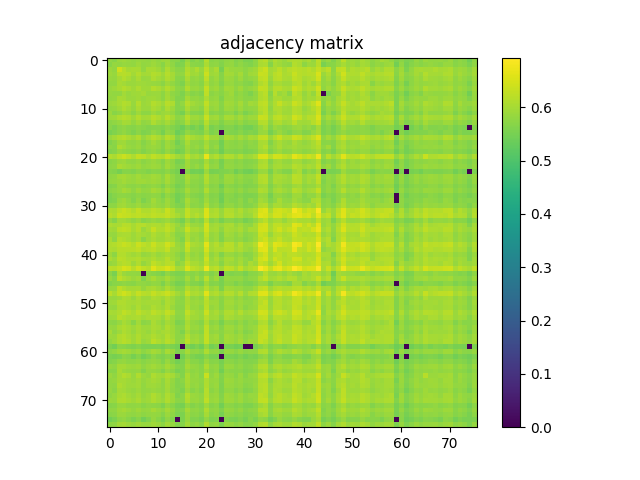

Source data for this figure (header and first rows):
5.784799999999999942e-01, 5.694200000000000372e-01, 5.893899999999999695e-01, 5.907200000000000228e-01, 5.867099999999999538e-01, 5.797900000000000276e-01, 5.868400000000000283e-01, 5.832399999999999807e-01, 5.807999999999999829e-01, 5.887499999999999956e-01, 5.809999999999999609e-01, 5.889900000000000135e-01, 5.908799999999999608e-01, 5.722599999999999909e-01, 5.700499999999999456e-01, 5.535600000000000520e-01, 5.855399999999999494e-01, 5.613799999999999901e-01, 5.762699999999999489e-01, 5.623599999999999710e-01, 6.125199999999999534e-01, 5.703000000000000291e-01, 5.756799999999999695e-01, 5.668699999999999850e-01
5.694200000000000372e-01, 5.821800000000000308e-01, 5.797999999999999821e-01, 5.857499999999999929e-01, 5.845599999999999685e-01, 5.814599999999999769e-01, 5.904099999999999904e-01, 5.818999999999999728e-01, 5.830699999999999772e-01, 5.915700000000000403e-01, 5.840499999999999581e-01, 5.691599999999999993e-01, 5.946900000000000519e-01, 5.784599999999999742e-01, 5.583299999999999930e-01, 5.616400000000000281e-01, 5.966599999999999682e-01, 5.737999999999999767e-01, 5.706299999999999706e-01, 5.665999999999999925e-01, 6.036299999999999999e-01, 5.739900000000000002e-01, 5.769600000000000284e-01, 5.633200000000000429e-01
5.893899999999999695e-01, 5.797999999999999821e-01, 6.409399999999999542e-01, 6.152300000000000546e-01, 6.001199999999999868e-01, 6.013300000000000312e-01, 6.028599999999999515e-01, 5.795000000000000151e-01, 6.009499999999999842e-01, 6.011699999999999822e-01, 5.945399999999999574e-01, 5.777099999999999458e-01, 6.085099999999999953e-01, 5.862000000000000544e-01, 5.715400000000000480e-01, 5.738299999999999512e-01, 6.104899999999999771e-01, 5.919499999999999762e-01, 6.063199999999999701e-01, 5.862100000000000088e-01, 6.232999999999999652e-01, 5.877999999999999892e-01, 6.054699999999999527e-01, 5.514200000000000212e-01
5.907200000000000228e-01, 5.857499999999999929e-01, 6.152300000000000546e-01, 6.182900000000000063e-01, 6.125399999999999734e-01, 5.963000000000000522e-01, 6.120900000000000230e-01, 5.977500000000000036e-01, 5.984699999999999465e-01, 6.140799999999999592e-01, 6.068099999999999605e-01, 5.946900000000000519e-01, 6.163699999999999735e-01, 5.986700000000000355e-01, 5.780499999999999527e-01, 5.799299999999999455e-01, 6.159599999999999520e-01, 5.941100000000000270e-01, 5.966299999999999937e-01, 5.806999999999999940e-01, 6.362900000000000222e-01, 5.906099999999999683e-01, 5.981699999999999795e-01, 5.675499999999999989e-01
5.867099999999999538e-01, 5.845599999999999685e-01, 6.001199999999999868e-01, 6.125399999999999734e-01, 6.022399999999999975e-01, 5.878200000000000092e-01, 6.056899999999999507e-01, 5.870600000000000263e-01, 5.893800000000000150e-01, 6.090200000000000058e-01, 5.971400000000000041e-01, 5.892500000000000515e-01, 6.096799999999999997e-01, 5.963399999999999812e-01, 5.709600000000000231e-01, 5.705400000000000471e-01, 6.060600000000000431e-01, 5.813300000000000134e-01, 5.863800000000000123e-01, 5.743099999999999872e-01, 6.251299999999999635e-01, 5.807999999999999829e-01, 5.905599999999999739e-01, 5.660300000000000331e-01
5.797900000000000276e-01, 5.814599999999999769e-01, 6.013300000000000312e-01, 5.963000000000000522e-01, 5.878200000000000092e-01, 5.886000000000000121e-01, 5.929900000000000171e-01, 5.901699999999999724e-01, 5.889299999999999535e-01, 5.866799999999999793e-01, 5.834799999999999986e-01, 5.732099999999999973e-01, 5.949200000000000044e-01, 5.808999999999999719e-01, 5.678499999999999659e-01, 5.602000000000000313e-01, 5.939299999999999580e-01, 5.766700000000000159e-01, 5.800300000000000455e-01, 5.706400000000000361e-01, 6.072800000000000420e-01, 5.767200000000000104e-01, 5.862899999999999778e-01, 5.603599999999999692e-01
5.868400000000000283e-01, 5.904099999999999904e-01, 6.028599999999999515e-01, 6.120900000000000230e-01, 6.056899999999999507e-01, 5.929799999999999516e-01, 6.078900000000000414e-01, 5.951400000000000023e-01, 5.950100000000000389e-01, 6.129400000000000404e-01, 6.045500000000000318e-01, 5.926099999999999701e-01, 6.135599999999999943e-01, 5.965700000000000447e-01, 5.752899999999999681e-01, 5.733000000000000318e-01, 6.112300000000000511e-01, 5.859799999999999454e-01, 5.892600000000000060e-01, 5.783300000000000107e-01, 6.306599999999999984e-01, 5.860300000000000509e-01, 5.930699999999999861e-01, 5.720600000000000129e-01
5.832399999999999807e-01, 5.818999999999999728e-01, 5.795000000000000151e-01, 5.977500000000000036e-01, 5.870600000000000263e-01, 5.901699999999999724e-01, 5.951400000000000023e-01, 5.996599999999999708e-01, 5.859699999999999909e-01, 5.893899999999999695e-01, 5.883500000000000396e-01, 5.741300000000000292e-01, 5.959999999999999742e-01, 5.781600000000000072e-01, 5.701399999999999801e-01, 5.600300000000000278e-01, 5.846200000000000285e-01, 5.674700000000000299e-01, 5.717400000000000260e-01, 5.632500000000000284e-01, 6.238599999999999701e-01, 5.719199999999999839e-01, 5.793800000000000061e-01, 5.709300000000000486e-01
5.807999999999999829e-01, 5.830699999999999772e-01, 6.009499999999999842e-01, 5.984699999999999465e-01, 5.893800000000000150e-01, 5.889299999999999535e-01, 5.950100000000000389e-01, 5.859699999999999909e-01, 5.902699999999999614e-01, 5.931999999999999496e-01, 5.887200000000000211e-01, 5.762899999999999689e-01, 5.991100000000000314e-01, 5.824799999999999978e-01, 5.642300000000000093e-01, 5.656400000000000317e-01, 5.994699999999999473e-01, 5.814899999999999514e-01, 5.821699999999999653e-01, 5.742800000000000127e-01, 6.067700000000000315e-01, 5.804000000000000270e-01, 5.861199999999999743e-01, 5.620500000000000496e-01
5.887499999999999956e-01, 5.915700000000000403e-01, 6.011699999999999822e-01, 6.140900000000000247e-01, 6.090200000000000058e-01, 5.866799999999999793e-01, 6.129400000000000404e-01, 5.893899999999999695e-01, 5.931999999999999496e-01, 6.131699999999999928e-01, 6.050100000000000477e-01, 5.920699999999999852e-01, 6.173899999999999944e-01, 6.069099999999999495e-01, 5.666700000000000070e-01, 5.797999999999999821e-01, 6.158500000000000085e-01, 5.958700000000000108e-01, 5.895599999999999730e-01, 5.828200000000000047e-01, 6.271900000000000253e-01, 5.893800000000000150e-01, 5.917099999999999582e-01, 5.688199999999999923e-01
5.809999999999999609e-01, 5.840499999999999581e-01, 5.945399999999999574e-01, 6.068099999999999605e-01, 5.971400000000000041e-01, 5.834799999999999986e-01, 6.045500000000000318e-01, 5.883500000000000396e-01, 5.887200000000000211e-01, 6.050100000000000477e-01, 5.955300000000000038e-01, 5.811399999999999899e-01, 6.063399999999999901e-01, 5.907599999999999518e-01, 5.681300000000000239e-01, 5.710600000000000120e-01, 6.051900000000000057e-01, 5.844099999999999850e-01, 5.832800000000000207e-01, 5.729800000000000448e-01, 6.156000000000000361e-01, 5.799800000000000511e-01, 5.881800000000000361e-01, 5.658800000000000496e-01
5.889900000000000135e-01, 5.691599999999999993e-01, 5.777099999999999458e-01, 5.946900000000000519e-01, 5.892500000000000515e-01, 5.732099999999999973e-01, 5.926099999999999701e-01, 5.741300000000000292e-01, 5.762899999999999689e-01, 5.920699999999999852e-01, 5.811399999999999899e-01, 5.875299999999999967e-01, 5.935000000000000275e-01, 5.843500000000000361e-01, 5.627799999999999470e-01, 5.496100000000000430e-01, 5.891899999999999915e-01, 5.670399999999999885e-01, 5.669399999999999995e-01, 5.610600000000000032e-01, 6.096799999999999997e-01, 5.659399999999999986e-01, 5.714700000000000335e-01, 5.655900000000000372e-01
5.908799999999999608e-01, 5.946900000000000519e-01, 6.085099999999999953e-01, 6.163699999999999735e-01, 6.096799999999999997e-01, 5.949200000000000044e-01, 6.135599999999999943e-01, 5.959999999999999742e-01, 5.991100000000000314e-01, 6.173899999999999944e-01, 6.063399999999999901e-01, 5.935000000000000275e-01, 6.194100000000000161e-01, 6.003500000000000503e-01, 5.765000000000000124e-01, 5.805900000000000505e-01, 6.163999999999999480e-01, 5.919499999999999762e-01, 5.933100000000000041e-01, 5.827200000000000157e-01, 6.341299999999999715e-01, 5.910699999999999843e-01, 5.976299999999999946e-01, 5.756400000000000405e-01
5.722599999999999909e-01, 5.784599999999999742e-01, 5.862000000000000544e-01, 5.986700000000000355e-01, 5.963300000000000267e-01, 5.808999999999999719e-01, 5.965700000000000447e-01, 5.781600000000000072e-01, 5.824799999999999978e-01, 6.069099999999999495e-01, 5.907599999999999518e-01, 5.843500000000000361e-01, 6.003500000000000503e-01, 5.844099999999999850e-01, 5.637199999999999989e-01, 5.711500000000000465e-01, 6.052100000000000257e-01, 5.775700000000000278e-01, 5.807499999999999885e-01, 5.677600000000000424e-01, 6.166700000000000514e-01, 5.765799999999999814e-01, 5.803599999999999870e-01, 5.617299999999999516e-01
5.700499999999999456e-01, 5.583299999999999930e-01, 5.715400000000000480e-01, 5.780499999999999527e-01, 5.709600000000000231e-01, 5.678499999999999659e-01, 5.752899999999999681e-01, 5.701399999999999801e-01, 5.642300000000000093e-01, 5.666700000000000070e-01, 5.681300000000000239e-01, 5.627799999999999470e-01, 5.765000000000000124e-01, 5.637199999999999989e-01, 5.533700000000000285e-01, 5.413000000000000034e-01, 5.648999999999999577e-01, 5.492399999999999505e-01, 5.613899999999999446e-01, 5.463099999999999623e-01, 5.959900000000000198e-01, 5.537300000000000555e-01, 5.645599999999999508e-01, 5.510500000000000398e-01
5.535600000000000520e-01, 5.616400000000000281e-01, 5.738299999999999512e-01, 5.799299999999999455e-01, 5.705400000000000471e-01, 5.602000000000000313e-01, 5.733000000000000318e-01, 5.600300000000000278e-01, 5.656400000000000317e-01, 5.797999999999999821e-01, 5.710600000000000120e-01, 5.496100000000000430e-01, 5.805900000000000505e-01, 5.711500000000000465e-01, 5.413000000000000034e-01, 5.527900000000000036e-01, 5.812100000000000044e-01, 5.678900000000000059e-01, 5.629499999999999504e-01, 5.554799999999999738e-01, 5.848400000000000265e-01, 5.577999999999999625e-01, 5.657900000000000151e-01, 0.000000000000000000e+00
5.855399999999999494e-01, 5.966599999999999682e-01, 6.104899999999999771e-01, 6.159599999999999520e-01, 6.060499999999999776e-01, 5.939299999999999580e-01, 6.112300000000000511e-01, 5.846200000000000285e-01, 5.994699999999999473e-01, 6.158500000000000085e-01, 6.051900000000000057e-01, 5.891899999999999915e-01, 6.163999999999999480e-01, 6.052100000000000257e-01, 5.648999999999999577e-01, 5.812100000000000044e-01, 6.177799999999999958e-01, 6.014300000000000201e-01, 5.938700000000000090e-01, 5.878200000000000092e-01, 6.215100000000000069e-01, 5.934199999999999475e-01, 5.947099999999999609e-01, 5.670800000000000285e-01
5.613799999999999901e-01, 5.737999999999999767e-01, 5.919499999999999762e-01, 5.941100000000000270e-01, 5.813300000000000134e-01, 5.766700000000000159e-01, 5.859799999999999454e-01, 5.674700000000000299e-01, 5.814899999999999514e-01, 5.958700000000000108e-01, 5.844099999999999850e-01, 5.670399999999999885e-01, 5.919499999999999762e-01, 5.775799999999999823e-01, 5.492399999999999505e-01, 5.678900000000000059e-01, 6.014300000000000201e-01, 5.780999999999999472e-01, 5.772500000000000409e-01, 5.691100000000000048e-01, 5.958099999999999508e-01, 5.719300000000000495e-01, 5.764599999999999724e-01, 5.456400000000000139e-01
5.762599999999999945e-01, 5.706299999999999706e-01, 6.063199999999999701e-01, 5.966299999999999937e-01, 5.863800000000000123e-01, 5.800300000000000455e-01, 5.892600000000000060e-01, 5.717400000000000260e-01, 5.821699999999999653e-01, 5.895599999999999730e-01, 5.832800000000000207e-01, 5.669399999999999995e-01, 5.933100000000000041e-01, 5.807499999999999885e-01, 5.613899999999999446e-01, 5.629499999999999504e-01, 5.938700000000000090e-01, 5.772500000000000409e-01, 5.855599999999999694e-01, 5.715799999999999770e-01, 6.050499999999999767e-01, 5.736099999999999532e-01, 5.854500000000000259e-01, 5.469500000000000473e-01
5.623599999999999710e-01, 5.665999999999999925e-01, 5.862100000000000088e-01, 5.806999999999999940e-01, 5.743099999999999872e-01, 5.706400000000000361e-01, 5.783300000000000107e-01, 5.632500000000000284e-01, 5.742800000000000127e-01, 5.828200000000000047e-01, 5.729800000000000448e-01, 5.610600000000000032e-01, 5.827200000000000157e-01, 5.677600000000000424e-01, 5.463099999999999623e-01, 5.554799999999999738e-01, 5.878200000000000092e-01, 5.691199999999999593e-01, 5.715799999999999770e-01, 5.594200000000000284e-01, 5.892100000000000115e-01, 5.631099999999999994e-01, 5.708699999999999886e-01, 5.437300000000000466e-01
6.125199999999999534e-01, 6.036299999999999999e-01, 6.232999999999999652e-01, 6.362900000000000222e-01, 6.251299999999999635e-01, 6.072800000000000420e-01, 6.306599999999999984e-01, 6.238599999999999701e-01, 6.067700000000000315e-01, 6.271900000000000253e-01, 6.156000000000000361e-01, 6.096799999999999997e-01, 6.341299999999999715e-01, 6.166700000000000514e-01, 5.959900000000000198e-01, 5.848400000000000265e-01, 6.215100000000000069e-01, 5.958099999999999508e-01, 6.050499999999999767e-01, 5.892100000000000115e-01, 6.665499999999999758e-01, 6.000199999999999978e-01, 6.122100000000000319e-01, 5.897999999999999909e-01
5.703000000000000291e-01, 5.739900000000000002e-01, 5.877999999999999892e-01, 5.906099999999999683e-01, 5.807999999999999829e-01, 5.767299999999999649e-01, 5.860300000000000509e-01, 5.719199999999999839e-01, 5.804000000000000270e-01, 5.893800000000000150e-01, 5.799800000000000511e-01, 5.659399999999999986e-01, 5.910699999999999843e-01, 5.765799999999999814e-01, 5.537300000000000555e-01, 5.577900000000000080e-01, 5.934199999999999475e-01, 5.719300000000000495e-01, 5.736099999999999532e-01, 5.631099999999999994e-01, 6.000199999999999978e-01, 5.697299999999999587e-01, 5.767600000000000504e-01, 5.511399999999999633e-01
5.756799999999999695e-01, 5.769600000000000284e-01, 6.054699999999999527e-01, 5.981699999999999795e-01, 5.905500000000000194e-01, 5.862899999999999778e-01, 5.930699999999999861e-01, 5.793800000000000061e-01, 5.861199999999999743e-01, 5.917099999999999582e-01, 5.881800000000000361e-01, 5.714700000000000335e-01, 5.976399999999999491e-01, 5.803599999999999870e-01, 5.645599999999999508e-01, 5.657900000000000151e-01, 5.947099999999999609e-01, 5.764599999999999724e-01, 5.854399999999999604e-01, 5.708699999999999886e-01, 6.122100000000000319e-01, 5.767600000000000504e-01, 5.842300000000000271e-01, 5.540699999999999514e-01
5.668699999999999850e-01, 5.633200000000000429e-01, 5.514200000000000212e-01, 5.675499999999999989e-01, 5.660300000000000331e-01, 5.603599999999999692e-01, 5.720600000000000129e-01, 5.709300000000000486e-01, 5.620600000000000041e-01, 5.688199999999999923e-01, 5.658800000000000496e-01, 5.655900000000000372e-01, 5.756400000000000405e-01, 5.617299999999999516e-01, 5.510500000000000398e-01, 0.000000000000000000e+00, 5.670800000000000285e-01, 5.456400000000000139e-01, 5.469500000000000473e-01, 5.437199999999999811e-01, 5.897999999999999909e-01, 5.511399999999999633e-01, 5.540699999999999514e-01, 5.584900000000000420e-01
5.780399999999999983e-01, 5.813700000000000534e-01, 5.967000000000000082e-01, 6.000600000000000378e-01, 5.905799999999999939e-01, 5.857499999999999929e-01, 5.960800000000000542e-01, 5.865500000000000158e-01, 5.898999999999999799e-01, 5.973300000000000276e-01, 5.903199999999999559e-01, 5.763899999999999579e-01, 6.019400000000000306e-01, 5.817700000000000093e-01, 5.631300000000000194e-01, 5.668400000000000105e-01, 6.012600000000000167e-01, 5.809900000000000064e-01, 5.798900000000000166e-01, 5.708100000000000396e-01, 6.117399999999999505e-01, 5.784299999999999997e-01, 5.842600000000000016e-01, 5.618699999999999806e-01
5.793899999999999606e-01, 5.828699999999999992e-01, 5.892300000000000315e-01, 5.958999999999999853e-01, 5.889299999999999535e-01, 5.859400000000000164e-01, 5.943000000000000504e-01, 5.929499999999999771e-01, 5.879199999999999982e-01, 5.943599999999999994e-01, 5.883099999999999996e-01, 5.789499999999999647e-01, 5.991400000000000059e-01, 5.804799999999999960e-01, 5.646200000000000108e-01, 5.618300000000000516e-01, 5.965000000000000302e-01, 5.745299999999999851e-01, 5.754399999999999515e-01, 5.672000000000000375e-01, 6.112600000000000255e-01, 5.765500000000000069e-01, 5.809999999999999609e-01, 5.665599999999999525e-01
5.631300000000000194e-01, 5.677299999999999569e-01, 5.861499999999999488e-01, 5.833599999999999897e-01, 5.760699999999999710e-01, 5.734200000000000408e-01, 5.788100000000000467e-01, 5.685000000000000053e-01, 5.757900000000000240e-01, 5.810800000000000409e-01, 5.762399999999999745e-01, 5.596900000000000208e-01, 5.840899999999999981e-01, 5.704799999999999871e-01, 5.514799999999999702e-01, 5.588999999999999524e-01, 5.838299999999999601e-01, 5.688100000000000378e-01, 5.727799999999999558e-01, 5.622700000000000475e-01, 5.908600000000000518e-01, 5.672099999999999920e-01, 5.730399999999999938e-01, 5.426800000000000512e-01
5.713500000000000245e-01, 5.770100000000000229e-01, 5.871100000000000207e-01, 5.989100000000000534e-01, 5.907200000000000228e-01, 5.773800000000000043e-01, 5.949900000000000189e-01, 5.811500000000000554e-01, 5.826599999999999557e-01, 5.999799999999999578e-01, 5.905899999999999483e-01, 5.770300000000000429e-01, 6.003899999999999793e-01, 5.838499999999999801e-01, 5.614000000000000101e-01, 5.687600000000000433e-01, 6.006399999999999517e-01, 5.788200000000000012e-01, 5.782800000000000162e-01, 5.667699999999999960e-01, 6.112900000000000000e-01, 5.759199999999999875e-01, 5.792300000000000226e-01, 5.581700000000000550e-01
5.562200000000000477e-01, 5.672000000000000375e-01, 5.740199999999999747e-01, 5.759199999999999875e-01, 5.717400000000000260e-01, 5.683200000000000474e-01, 5.761399999999999855e-01, 5.688199999999999923e-01, 5.711600000000000010e-01, 5.787299999999999667e-01, 5.740399999999999947e-01, 5.575400000000000356e-01, 5.814399999999999569e-01, 5.658300000000000551e-01, 5.475299999999999612e-01, 5.559199999999999697e-01, 5.833800000000000097e-01, 5.660300000000000331e-01, 5.654599999999999627e-01, 5.552899999999999503e-01, 5.848799999999999555e-01, 5.633500000000000174e-01, 5.659699999999999731e-01, 5.452799999999999869e-01
5.575599999999999445e-01, 5.625799999999999690e-01, 5.855399999999999494e-01, 5.929600000000000426e-01, 5.803000000000000380e-01, 5.648900000000000032e-01, 5.833800000000000097e-01, 5.591699999999999449e-01, 5.715400000000000480e-01, 5.967799999999999772e-01, 5.811100000000000154e-01, 5.708199999999999941e-01, 5.904399999999999649e-01, 5.757600000000000495e-01, 5.469000000000000528e-01, 5.647400000000000198e-01, 6.013300000000000312e-01, 5.769199999999999884e-01, 5.741699999999999582e-01, 5.626200000000000090e-01, 5.936900000000000510e-01, 5.671100000000000030e-01, 5.725799999999999779e-01, 5.431000000000000272e-01
5.741699999999999582e-01, 5.745700000000000252e-01, 5.944899999999999629e-01, 5.968700000000000117e-01, 5.869199999999999973e-01, 5.819100000000000383e-01, 5.906299999999999883e-01, 5.788699999999999957e-01, 5.816099999999999604e-01, 5.919999999999999707e-01, 5.825700000000000323e-01, 5.766000000000000014e-01, 5.938499999999999890e-01, 5.763000000000000345e-01, 5.623399999999999510e-01, 5.586100000000000509e-01, 5.961100000000000287e-01, 5.728400000000000158e-01, 5.759199999999999875e-01, 5.660699999999999621e-01, 6.086599999999999788e-01, 5.727499999999999813e-01, 5.794000000000000261e-01, 5.557699999999999863e-01
6.071999999999999620e-01, 6.049499999999999877e-01, 6.246500000000000385e-01, 6.342799999999999550e-01, 6.234800000000000342e-01, 6.091800000000000548e-01, 6.282400000000000206e-01, 6.098299999999999832e-01, 6.102300000000000502e-01, 6.218599999999999683e-01, 6.139499999999999957e-01, 6.046700000000000408e-01, 6.345800000000000329e-01, 6.132699999999999818e-01, 5.850600000000000245e-01, 5.857400000000000384e-01, 6.260999999999999899e-01, 6.023699999999999610e-01, 6.021699999999999831e-01, 5.954099999999999948e-01, 6.548100000000000032e-01, 6.022499999999999520e-01, 6.108000000000000096e-01, 5.847099999999999520e-01
6.171900000000000164e-01, 6.068000000000000060e-01, 6.383699999999999930e-01, 6.329200000000000381e-01, 6.298200000000000465e-01, 6.214300000000000379e-01, 6.263800000000000479e-01, 6.209400000000000475e-01, 6.186500000000000332e-01, 6.253699999999999815e-01, 6.207700000000000440e-01, 6.215000000000000524e-01, 6.310000000000000053e-01, 6.167200000000000459e-01, 6.022100000000000231e-01, 5.886200000000000321e-01, 6.299599999999999644e-01, 6.059900000000000286e-01, 6.150999999999999801e-01, 5.986200000000000410e-01, 6.570500000000000229e-01, 6.074199999999999600e-01, 6.127099999999999769e-01, 5.897799999999999709e-01
5.846400000000000485e-01, 5.660100000000000131e-01, 5.961499999999999577e-01, 5.961300000000000487e-01, 5.892399999999999860e-01, 5.777700000000000058e-01, 5.885099999999999776e-01, 5.696299999999999697e-01, 5.767400000000000304e-01, 5.863300000000000178e-01, 5.767099999999999449e-01, 5.821100000000000163e-01, 5.905599999999999739e-01, 5.780800000000000383e-01, 5.655099999999999572e-01, 5.506100000000000438e-01, 5.877099999999999547e-01, 5.654900000000000482e-01, 5.760600000000000165e-01, 5.639199999999999768e-01, 6.155300000000000216e-01, 5.676299999999999679e-01, 5.777700000000000058e-01, 5.537300000000000555e-01
6.079099999999999504e-01, 6.009700000000000042e-01, 6.047099999999999698e-01, 6.187099999999999822e-01, 6.150900000000000256e-01, 6.024199999999999555e-01, 6.166099999999999914e-01, 6.158500000000000085e-01, 6.036299999999999999e-01, 6.096500000000000252e-01, 6.072999999999999510e-01, 6.008499999999999952e-01, 6.204100000000000170e-01, 6.044399999999999773e-01, 5.874500000000000277e-01, 5.731100000000000083e-01, 6.127099999999999769e-01, 5.883000000000000451e-01, 5.898499999999999854e-01, 5.814700000000000424e-01, 6.468300000000000161e-01, 5.917999999999999927e-01, 5.999400000000000288e-01, 5.882300000000000306e-01
5.963800000000000212e-01, 5.945700000000000429e-01, 6.224600000000000133e-01, 6.258899999999999464e-01, 6.225300000000000278e-01, 6.029999999999999805e-01, 6.180099999999999483e-01, 5.876900000000000457e-01, 6.045099999999999918e-01, 6.325699999999999656e-01, 6.112900000000000000e-01, 6.109700000000000131e-01, 6.254300000000000415e-01, 6.093800000000000328e-01, 5.793599999999999861e-01, 5.882800000000000251e-01, 6.348700000000000454e-01, 6.015200000000000546e-01, 6.051100000000000367e-01, 5.909299999999999553e-01, 6.432200000000000140e-01, 5.976399999999999491e-01, 6.029700000000000060e-01, 5.770100000000000229e-01
5.853599999999999914e-01, 5.825200000000000378e-01, 6.030299999999999550e-01, 6.061900000000000066e-01, 6.043600000000000083e-01, 5.918200000000000127e-01, 6.048799999999999732e-01, 5.972600000000000131e-01, 5.919100000000000472e-01, 6.102100000000000302e-01, 5.981400000000000050e-01, 5.937200000000000255e-01, 6.090499999999999803e-01, 5.903599999999999959e-01, 5.703799999999999981e-01, 5.732800000000000118e-01, 6.088000000000000078e-01, 5.873699999999999477e-01, 5.894899999999999585e-01, 5.753399999999999626e-01, 6.270099999999999563e-01, 5.836900000000000421e-01, 5.920100000000000362e-01, 5.653799999999999937e-01
6.022699999999999720e-01, 5.791800000000000281e-01, 6.144399999999999862e-01, 6.091400000000000148e-01, 6.018999999999999906e-01, 5.918999999999999817e-01, 6.017099999999999671e-01, 5.727799999999999558e-01, 5.941100000000000270e-01, 6.047000000000000153e-01, 5.934899999999999620e-01, 5.937000000000000055e-01, 6.042499999999999538e-01, 5.965799999999999992e-01, 5.765000000000000124e-01, 5.610500000000000487e-01, 6.091800000000000548e-01, 5.844300000000000050e-01, 5.915200000000000458e-01, 5.771500000000000519e-01, 6.190600000000000547e-01, 5.816700000000000204e-01, 5.907999999999999918e-01, 5.620199999999999640e-01
6.100100000000000522e-01, 6.118099999999999650e-01, 6.250099999999999545e-01, 6.343100000000000405e-01, 6.266899999999999693e-01, 6.128799999999999804e-01, 6.363499999999999712e-01, 6.228599999999999692e-01, 6.121600000000000374e-01, 6.385800000000000365e-01, 6.170799999999999619e-01, 6.157099999999999795e-01, 6.441500000000000004e-01, 6.209799999999999764e-01, 5.880300000000000527e-01, 5.783000000000000362e-01, 6.386899999999999800e-01, 6.038400000000000434e-01, 6.005599999999999827e-01, 5.919600000000000417e-01, 6.654200000000000115e-01, 6.008799999999999697e-01, 6.162699999999999845e-01, 5.932300000000000351e-01
6.074199999999999600e-01, 6.063100000000000156e-01, 6.192499999999999671e-01, 6.183300000000000463e-01, 6.176300000000000123e-01, 6.192699999999999871e-01, 6.258500000000000174e-01, 6.102100000000000302e-01, 6.147599999999999731e-01, 6.245399999999999840e-01, 6.094100000000000072e-01, 6.114699999999999580e-01, 6.292299999999999560e-01, 5.964899999999999647e-01, 5.913000000000000478e-01, 5.792899999999999716e-01, 6.294399999999999995e-01, 5.918600000000000527e-01, 5.926599999999999646e-01, 5.857599999999999474e-01, 6.473499999999999810e-01, 5.974899999999999656e-01, 6.064500000000000446e-01, 6.047700000000000298e-01
5.949499999999999789e-01, 5.763200000000000545e-01, 6.131199999999999983e-01, 6.141999999999999682e-01, 6.021499999999999631e-01, 5.944700000000000539e-01, 6.013899999999999801e-01, 5.839699999999999891e-01, 5.894000000000000350e-01, 6.007900000000000462e-01, 5.864599999999999813e-01, 5.916000000000000147e-01, 6.035199999999999454e-01, 5.938099999999999490e-01, 5.770499999999999519e-01, 5.639499999999999513e-01, 6.034000000000000474e-01, 5.802399999999999780e-01, 5.877000000000000002e-01, 5.738799999999999457e-01, 6.278700000000000392e-01, 5.781800000000000272e-01, 5.954599999999999893e-01, 5.621099999999999985e-01
6.059499999999999886e-01, 5.916299999999999892e-01, 6.216199999999999504e-01, 6.174399999999999888e-01, 6.089400000000000368e-01, 6.069700000000000095e-01, 6.143699999999999717e-01, 6.028900000000000370e-01, 6.008200000000000207e-01, 6.096700000000000452e-01, 5.972199999999999731e-01, 5.986599999999999699e-01, 6.183800000000000407e-01, 5.959299999999999597e-01, 5.863899999999999668e-01, 5.664700000000000291e-01, 6.115800000000000125e-01, 5.877200000000000202e-01, 5.904599999999999849e-01, 5.795900000000000496e-01, 6.392499999999999849e-01, 5.860899999999999999e-01, 6.045099999999999918e-01, 5.799900000000000055e-01
5.846299999999999830e-01, 5.879199999999999982e-01, 6.105800000000000116e-01, 6.195500000000000451e-01, 6.133699999999999708e-01, 5.923899999999999721e-01, 6.108999999999999986e-01, 5.827099999999999502e-01, 5.973100000000000076e-01, 6.268299999999999983e-01, 6.123399999999999954e-01, 6.036099999999999799e-01, 6.191200000000000037e-01, 6.156000000000000361e-01, 5.734000000000000208e-01, 5.872699999999999587e-01, 6.277700000000000502e-01, 6.014199999999999546e-01, 6.022899999999999920e-01, 5.877299999999999747e-01, 6.258799999999999919e-01, 5.914000000000000368e-01, 5.966299999999999937e-01, 5.684900000000000508e-01
6.217099999999999849e-01, 6.195100000000000051e-01, 6.325399999999999912e-01, 6.504400000000000182e-01, 6.417300000000000226e-01, 6.185800000000000187e-01, 6.435300000000000464e-01, 6.270299999999999763e-01, 6.191499999999999782e-01, 6.584499999999999797e-01, 6.336899999999999755e-01, 6.366699999999999582e-01, 6.545499999999999652e-01, 6.367599999999999927e-01, 6.002100000000000213e-01, 6.017900000000000471e-01, 6.569300000000000139e-01, 6.227399999999999602e-01, 6.150299999999999656e-01, 6.052300000000000457e-01, 6.761300000000000088e-01, 6.142499999999999627e-01, 6.227700000000000458e-01, 5.973800000000000221e-01
5.722500000000000364e-01, 5.538600000000000190e-01, 6.073699999999999655e-01, 5.898499999999999854e-01, 5.793099999999999916e-01, 5.804000000000000270e-01, 5.767600000000000504e-01, 0.000000000000000000e+00, 5.759100000000000330e-01, 5.690300000000000358e-01, 5.636999999999999789e-01, 5.544900000000000384e-01, 5.785299999999999887e-01, 5.651399999999999757e-01, 5.554400000000000448e-01, 5.571199999999999486e-01, 5.784700000000000397e-01, 5.710899999999999865e-01, 5.774099999999999788e-01, 5.631899999999999684e-01, 5.837299999999999711e-01, 5.638199999999999878e-01, 5.788699999999999957e-01, 0.000000000000000000e+00
5.857400000000000384e-01, 5.684799999999999853e-01, 6.232400000000000162e-01, 6.083399999999999919e-01, 5.990199999999999969e-01, 5.887599999999999500e-01, 5.959999999999999742e-01, 5.584599999999999564e-01, 5.896400000000000530e-01, 6.019700000000000051e-01, 5.871899999999999897e-01, 5.845599999999999685e-01, 6.028000000000000025e-01, 5.835700000000000331e-01, 5.701699999999999546e-01, 5.680399999999999894e-01, 5.988299999999999734e-01, 5.716700000000000115e-01, 5.955399999999999583e-01, 5.723300000000000054e-01, 6.199500000000000011e-01, 5.759600000000000275e-01, 5.938999999999999835e-01, 5.545700000000000074e-01
5.609899999999999887e-01, 5.701699999999999546e-01, 5.719199999999999839e-01, 5.786999999999999922e-01, 5.733899999999999553e-01, 5.708499999999999686e-01, 5.815399999999999459e-01, 5.768299999999999539e-01, 5.729800000000000448e-01, 5.808699999999999974e-01, 5.792399999999999771e-01, 5.590300000000000269e-01, 5.856400000000000494e-01, 5.657699999999999951e-01, 5.507499999999999618e-01, 5.537300000000000555e-01, 5.814700000000000424e-01, 5.631199999999999539e-01, 5.634200000000000319e-01, 5.537100000000000355e-01, 5.940699999999999870e-01, 5.643099999999999783e-01, 5.670100000000000140e-01, 5.546200000000000019e-01
5.871600000000000152e-01, 5.872600000000000042e-01, 6.229099999999999637e-01, 6.107799999999999896e-01, 5.989200000000000079e-01, 5.997000000000000108e-01, 6.020299999999999541e-01, 5.831600000000000117e-01, 6.000699999999999923e-01, 6.041199999999999903e-01, 5.944899999999999629e-01, 5.839900000000000091e-01, 6.088099999999999623e-01, 5.900199999999999889e-01, 5.696799999999999642e-01, 5.713099999999999845e-01, 6.108599999999999586e-01, 5.909200000000000008e-01, 5.957999999999999963e-01, 5.820499999999999563e-01, 6.155800000000000161e-01, 5.871800000000000352e-01, 5.975700000000000456e-01, 5.591000000000000414e-01
6.201900000000000190e-01, 6.030999999999999694e-01, 6.302299999999999569e-01, 6.427300000000000235e-01, 6.287800000000000056e-01, 6.090700000000000003e-01, 6.314800000000000413e-01, 6.176899999999999613e-01, 6.130999999999999783e-01, 6.322499999999999787e-01, 6.178099999999999703e-01, 6.231299999999999617e-01, 6.365600000000000147e-01, 6.178099999999999703e-01, 5.955200000000000493e-01, 5.835700000000000331e-01, 6.329000000000000181e-01, 6.049700000000000077e-01, 6.066700000000000426e-01, 5.957999999999999963e-01, 6.606100000000000305e-01, 6.042899999999999938e-01, 6.133399999999999963e-01, 5.918600000000000527e-01
5.878400000000000292e-01, 5.858200000000000074e-01, 5.950900000000000079e-01, 6.086899999999999533e-01, 6.038200000000000234e-01, 5.888600000000000501e-01, 6.064500000000000446e-01, 5.906200000000000339e-01, 5.911100000000000243e-01, 6.065300000000000136e-01, 6.017000000000000126e-01, 5.930400000000000116e-01, 6.092699999999999783e-01, 5.941600000000000215e-01, 5.781899999999999817e-01, 5.703599999999999781e-01, 6.044300000000000228e-01, 5.811899999999999844e-01, 5.863000000000000433e-01, 5.741199999999999637e-01, 6.242499999999999716e-01, 5.818699999999999983e-01, 5.877799999999999692e-01, 5.712800000000000100e-01
5.913899999999999713e-01, 5.943199999999999594e-01, 6.094300000000000272e-01, 6.092499999999999583e-01, 6.014800000000000146e-01, 5.997599999999999598e-01, 6.046000000000000263e-01, 5.980799999999999450e-01, 6.002699999999999703e-01, 5.991100000000000314e-01, 5.982600000000000140e-01, 5.842899999999999761e-01, 6.089700000000000113e-01, 5.965200000000000502e-01, 5.744500000000000162e-01, 5.742599999999999927e-01, 6.056399999999999562e-01, 5.884099999999999886e-01, 5.917700000000000182e-01, 5.824799999999999978e-01, 6.197000000000000286e-01, 5.903800000000000159e-01, 5.946099999999999719e-01, 5.689800000000000413e-01
5.869999999999999662e-01, 5.845900000000000540e-01, 6.046000000000000263e-01, 6.076700000000000434e-01, 6.016099999999999781e-01, 5.917499999999999982e-01, 6.066700000000000426e-01, 5.910499999999999643e-01, 5.946900000000000519e-01, 6.078299999999999814e-01, 5.993699999999999584e-01, 5.908400000000000318e-01, 6.097900000000000542e-01, 5.897599999999999509e-01, 5.717499999999999805e-01, 5.716200000000000170e-01, 6.091400000000000148e-01, 5.848700000000000010e-01, 5.892699999999999605e-01, 5.762800000000000145e-01, 6.202699999999999880e-01, 5.835900000000000531e-01, 5.912500000000000533e-01, 5.701800000000000201e-01
6.025899999999999590e-01, 6.007299999999999862e-01, 6.115500000000000380e-01, 6.270400000000000418e-01, 6.154300000000000326e-01, 6.052300000000000457e-01, 6.249500000000000055e-01, 6.095399999999999707e-01, 6.054100000000000037e-01, 6.244100000000000206e-01, 6.117899999999999450e-01, 6.050400000000000222e-01, 6.296199999999999575e-01, 6.121199999999999974e-01, 5.788100000000000467e-01, 5.790699999999999736e-01, 6.261900000000000244e-01, 6.014000000000000457e-01, 5.941800000000000415e-01, 5.854700000000000459e-01, 6.381900000000000350e-01, 5.949699999999999989e-01, 6.059600000000000541e-01, 5.826200000000000268e-01
5.906700000000000284e-01, 5.943300000000000249e-01, 6.180400000000000338e-01, 6.093300000000000383e-01, 6.018900000000000361e-01, 6.050699999999999967e-01, 6.070400000000000240e-01, 5.969499999999999806e-01, 6.062100000000000266e-01, 6.054000000000000492e-01, 6.019400000000000306e-01, 5.877400000000000402e-01, 6.128900000000000459e-01, 5.919200000000000017e-01, 5.735000000000000098e-01, 5.763800000000000034e-01, 6.142100000000000337e-01, 5.939499999999999780e-01, 5.942100000000000160e-01, 5.840400000000000036e-01, 6.197300000000000031e-01, 5.930600000000000316e-01, 5.977999999999999980e-01, 5.734399999999999498e-01
5.744599999999999707e-01, 5.737100000000000533e-01, 5.863099999999999978e-01, 6.031600000000000295e-01, 5.921199999999999797e-01, 5.701600000000000001e-01, 5.956399999999999473e-01, 5.719199999999999839e-01, 5.770399999999999974e-01, 6.041999999999999593e-01, 5.902399999999999869e-01, 5.779400000000000093e-01, 5.994699999999999473e-01, 5.891199999999999770e-01, 5.587800000000000544e-01, 5.651699999999999502e-01, 6.030600000000000405e-01, 5.823099999999999943e-01, 5.782300000000000217e-01, 5.669499999999999540e-01, 6.083399999999999919e-01, 5.722399999999999709e-01, 5.797400000000000331e-01, 5.545700000000000074e-01
5.861499999999999488e-01, 5.841800000000000326e-01, 6.015899999999999581e-01, 6.096500000000000252e-01, 6.023199999999999665e-01, 5.901800000000000379e-01, 6.053300000000000347e-01, 5.904899999999999594e-01, 5.920699999999999852e-01, 6.050799999999999512e-01, 5.987900000000000444e-01, 5.867700000000000138e-01, 6.099099999999999522e-01, 5.953500000000000458e-01, 5.734900000000000553e-01, 5.737299999999999622e-01, 6.080299999999999594e-01, 5.865200000000000413e-01, 5.876000000000000112e-01, 5.753899999999999570e-01, 6.238700000000000356e-01, 5.827799999999999647e-01, 5.904899999999999594e-01, 5.662599999999999856e-01
5.992600000000000149e-01, 5.788999999999999702e-01, 5.922300000000000342e-01, 6.063399999999999901e-01, 5.984000000000000430e-01, 5.848900000000000210e-01, 6.021999999999999575e-01, 5.951400000000000023e-01, 5.865399999999999503e-01, 6.021400000000000086e-01, 5.915700000000000403e-01, 5.984000000000000430e-01, 6.038900000000000379e-01, 5.930100000000000371e-01, 5.755200000000000315e-01, 5.582500000000000240e-01, 5.978599999999999470e-01, 5.779800000000000493e-01, 5.794700000000000406e-01, 5.700899999999999856e-01, 6.270200000000000218e-01, 5.765400000000000524e-01, 5.842100000000000071e-01, 5.715000000000000080e-01
5.917799999999999727e-01, 5.879999999999999671e-01, 6.106500000000000261e-01, 6.158599999999999630e-01, 6.056300000000000017e-01, 5.952199999999999713e-01, 6.094300000000000272e-01, 5.929699999999999971e-01, 5.965899999999999537e-01, 6.115099999999999980e-01, 6.005899999999999572e-01, 5.934199999999999475e-01, 6.133300000000000418e-01, 5.963399999999999812e-01, 5.750800000000000356e-01, 5.744599999999999707e-01, 6.119200000000000195e-01, 5.874800000000000022e-01, 5.951499999999999568e-01, 5.796900000000000386e-01, 6.300499999999999989e-01, 5.876900000000000457e-01, 5.965200000000000502e-01, 5.711000000000000520e-01
5.812800000000000189e-01, 5.904000000000000359e-01, 6.066500000000000226e-01, 6.178099999999999703e-01, 6.101999999999999647e-01, 5.930100000000000371e-01, 6.109200000000000186e-01, 5.873300000000000187e-01, 5.939400000000000235e-01, 6.208099999999999730e-01, 6.082800000000000429e-01, 5.963899999999999757e-01, 6.176000000000000378e-01, 6.055099999999999927e-01, 5.741899999999999782e-01, 5.831100000000000172e-01, 6.215399999999999814e-01, 5.924199999999999466e-01, 5.965500000000000247e-01, 5.814899999999999514e-01, 6.285199999999999676e-01, 5.884800000000000031e-01, 5.942699999999999649e-01, 5.705400000000000471e-01
5.590899999999999759e-01, 5.455699999999999994e-01, 5.712800000000000100e-01, 5.698400000000000132e-01, 5.647400000000000198e-01, 5.590899999999999759e-01, 5.660800000000000276e-01, 5.551000000000000378e-01, 5.574200000000000266e-01, 5.572099999999999831e-01, 5.594700000000000228e-01, 5.516400000000000192e-01, 5.646600000000000508e-01, 5.558999999999999497e-01, 5.475200000000000067e-01, 0.000000000000000000e+00, 5.577299999999999480e-01, 5.456400000000000139e-01, 5.593700000000000339e-01, 5.420099999999999918e-01, 5.842000000000000526e-01, 5.475200000000000067e-01, 5.577100000000000390e-01, 0.000000000000000000e+00
5.732599999999999918e-01, 5.795900000000000496e-01, 5.935700000000000420e-01, 5.985700000000000465e-01, 5.927999999999999936e-01, 5.836000000000000076e-01, 5.913100000000000023e-01, 5.743899999999999562e-01, 5.855599999999999694e-01, 5.990999999999999659e-01, 5.925799999999999956e-01, 5.729699999999999793e-01, 6.013300000000000312e-01, 5.884500000000000286e-01, 5.592500000000000249e-01, 5.706400000000000361e-01, 5.986000000000000210e-01, 5.778600000000000403e-01, 5.799999999999999600e-01, 5.705799999999999761e-01, 6.075399999999999689e-01, 5.771300000000000319e-01, 5.818200000000000038e-01, 5.572899999999999521e-01
... 15 more rows
